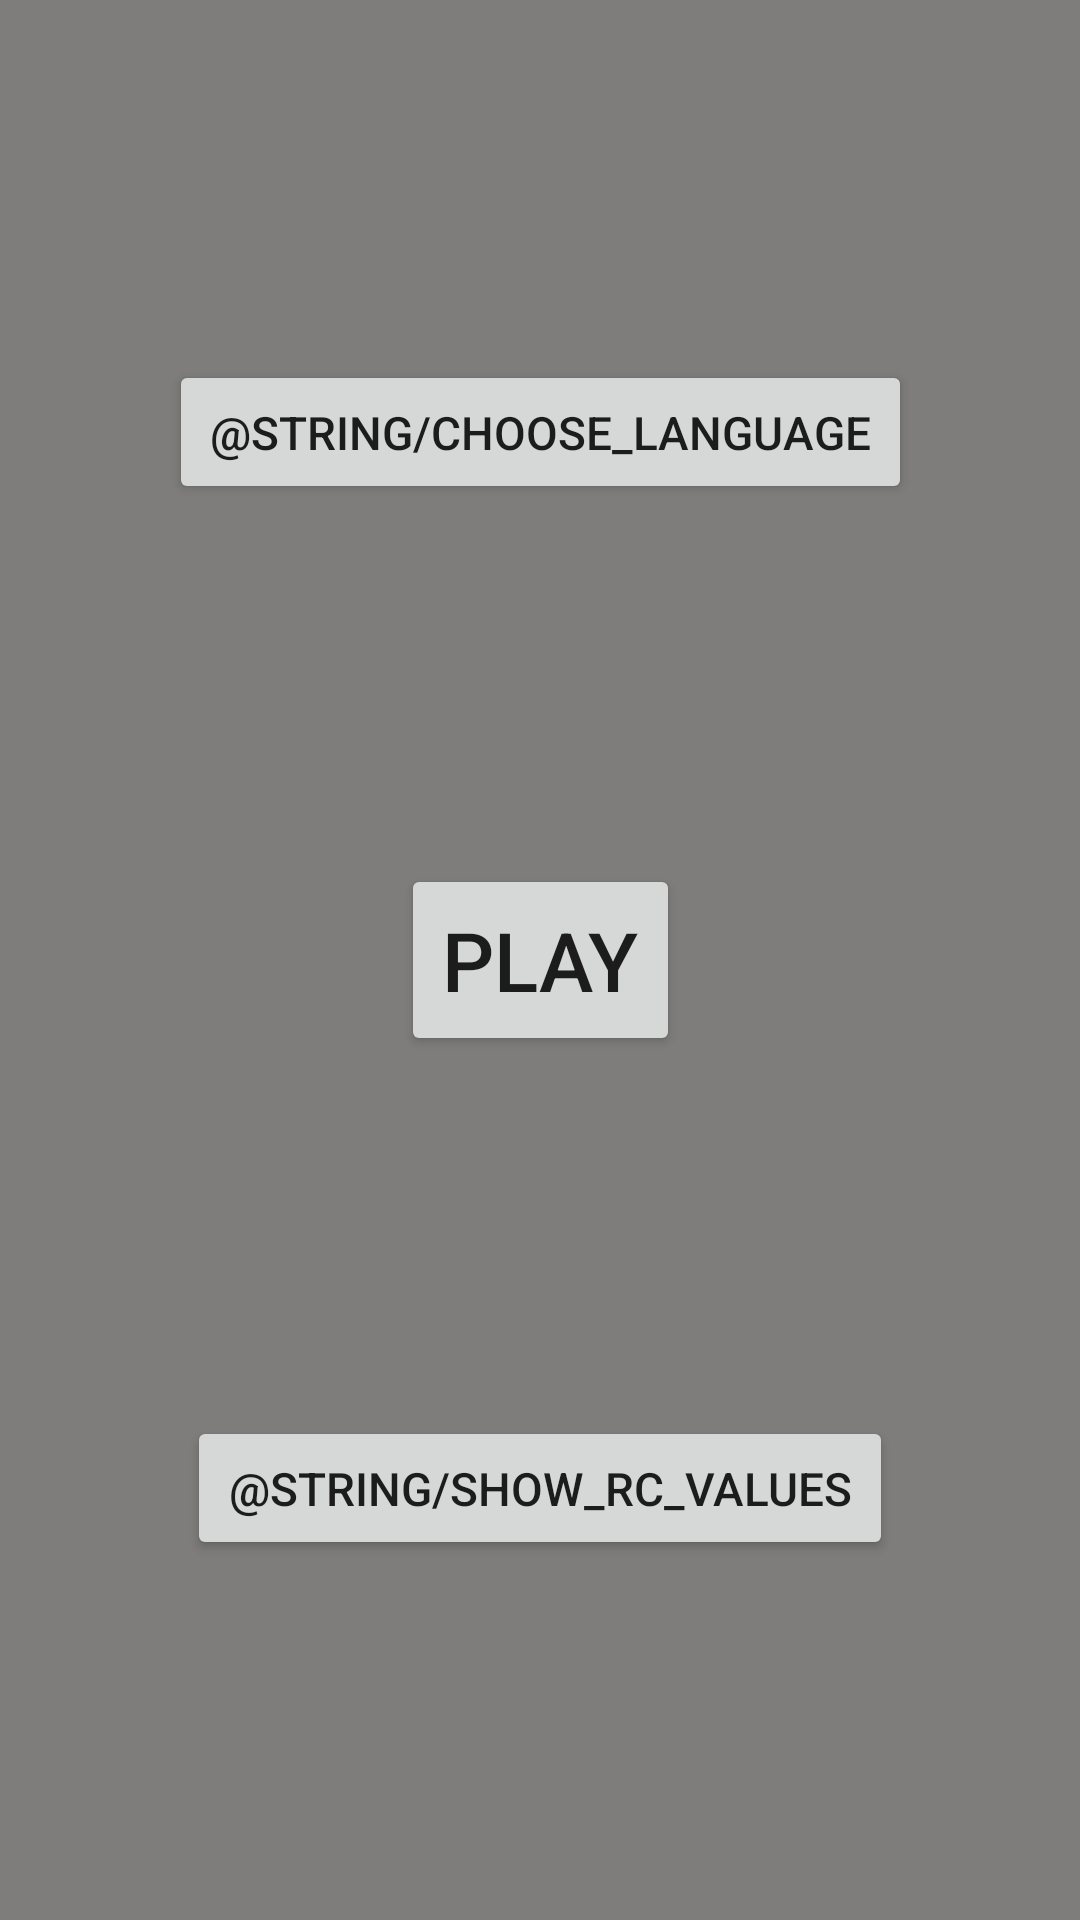

The Android layout XML behind this screen, and the referenced resources:
<!-- AndroidManifest.xml: application theme AppTheme -->
<!-- res/layout/homescreen_fragment_layout.xml -->
<?xml version="1.0" encoding="utf-8"?>
<androidx.constraintlayout.widget.ConstraintLayout xmlns:android="http://schemas.android.com/apk/res/android"
    xmlns:app="http://schemas.android.com/apk/res-auto"
    android:id="@+id/frameLayout"
    android:layout_width="match_parent"
    android:layout_height="match_parent"
    android:background="@color/grey">

    <Button
        android:id="@+id/play"
        android:layout_width="wrap_content"
        android:layout_height="wrap_content"
        android:padding="@dimen/padding_standard"
        android:text="@string/play"
        android:textSize="@dimen/text_size_32"
        app:layout_constraintBottom_toTopOf="@+id/showRcValue"
        app:layout_constraintEnd_toEndOf="parent"
        app:layout_constraintStart_toStartOf="parent"
        app:layout_constraintTop_toBottomOf="@+id/chooseLanguage" />

    <Button
        android:id="@+id/showRcValue"
        android:layout_width="wrap_content"
        android:layout_height="wrap_content"
        android:padding="@dimen/padding_standard"
        android:text="@string/show_rc_values"
        android:textSize="@dimen/text_size_18"
        app:layout_constraintBottom_toBottomOf="parent"
        app:layout_constraintEnd_toEndOf="parent"
        app:layout_constraintStart_toStartOf="parent"
        app:layout_constraintTop_toBottomOf="@+id/play" />

    <Button
        android:id="@+id/chooseLanguage"
        android:layout_width="wrap_content"
        android:layout_height="wrap_content"
        android:padding="@dimen/padding_standard"
        android:text="@string/choose_language"
        android:textSize="@dimen/text_size_18"
        app:layout_constraintBottom_toTopOf="@+id/play"
        app:layout_constraintEnd_toEndOf="parent"
        app:layout_constraintStart_toStartOf="parent"
        app:layout_constraintTop_toTopOf="parent" />

</androidx.constraintlayout.widget.ConstraintLayout>
<!-- resources referenced by this layout -->
<resources>
  <color name="grey">#7E7D7C</color>
  <dimen name="padding_standard">12.2dp</dimen>
  <dimen name="text_size_18">13.716sp</dimen>
  <dimen name="text_size_32">24.38sp</dimen>
  <string name="choose_language">भाषा चुनें</string>
  <string name="play">PLAY</string>
  <string name="show_rc_values">आर सी मान दिखाएँ</string>
  <style name="AppTheme" parent="Theme.AppCompat.Light.DarkActionBar">
          
          <item name="colorPrimary">@color/colorPrimary</item>
          <item name="colorPrimaryDark">@color/colorPrimaryDark</item>
          <item name="colorAccent">@color/colorAccent</item>
      </style>
  <color name="colorPrimary">#6200EE</color>
  <color name="colorPrimaryDark">#3700B3</color>
  <color name="colorAccent">#03DAC5</color>
</resources>
